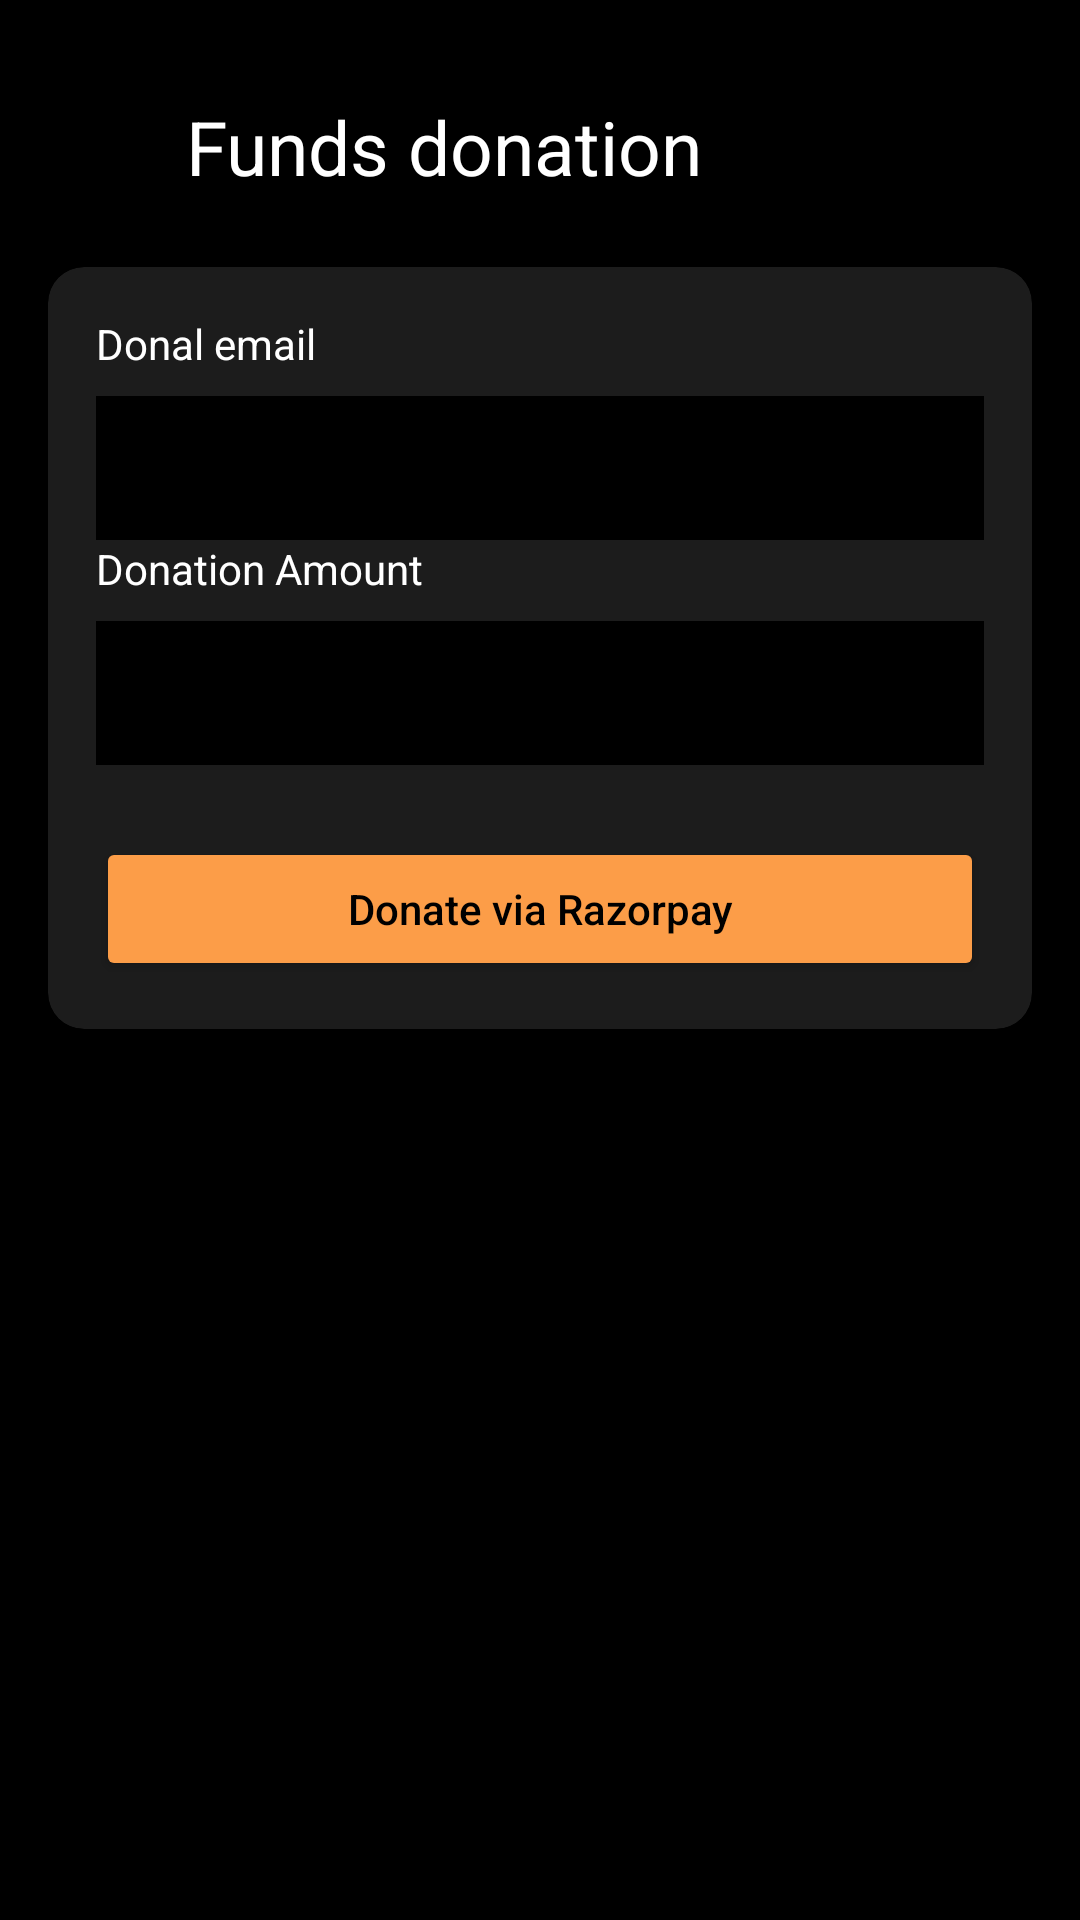

Here is an Android app screen rendered from its layout file. Give the layout XML and the strings, colors and styles it references.
<!-- AndroidManifest.xml: application theme Theme.Food4All -->
<!-- res/layout/activity_donate_funds.xml -->
<?xml version="1.0" encoding="utf-8"?>
<RelativeLayout xmlns:android="http://schemas.android.com/apk/res/android"
    xmlns:app="http://schemas.android.com/apk/res-auto"
    android:layout_width="match_parent"
    android:layout_height="match_parent"
    android:background="@color/black">

    <com.google.android.material.appbar.AppBarLayout
        android:id="@+id/appBarLayout"
        android:layout_width="match_parent"
        android:layout_height="40dp"
        android:layout_marginTop="25dp"
        android:background="@color/black"
        app:layout_constraintEnd_toEndOf="parent"
        app:layout_constraintStart_toStartOf="parent"
        app:layout_constraintTop_toTopOf="parent">

        <TextView
            android:layout_width="wrap_content"
            android:layout_height="wrap_content"
            android:layout_marginStart="62dp"
            android:layout_marginTop="7dp"
            android:text="Funds donation"
            android:textColor="@color/white"
            android:textSize="25sp" />

        <ImageView
            android:id="@+id/back"
            android:layout_width="28dp"
            android:layout_height="38dp"
            android:layout_marginLeft="15dp"
            android:layout_marginTop="-33dp"
            android:src="@drawable/back" />

    </com.google.android.material.appbar.AppBarLayout>





    <androidx.cardview.widget.CardView
        android:layout_width="match_parent"
        android:layout_height="wrap_content"
        android:layout_below="@id/appBarLayout"
        android:layout_marginHorizontal="16dp"
        android:layout_marginTop="24dp"
        app:cardBackgroundColor="#FF1C1C1C"
        app:cardCornerRadius="12dp"
        app:cardElevation="4dp">

        <LinearLayout
            android:layout_width="match_parent"
            android:layout_height="wrap_content"
            android:orientation="vertical"
            android:padding="16dp">

            <TextView
                android:id="@+id/emailID"
                android:layout_width="wrap_content"
                android:layout_height="wrap_content"
                android:text="Donal email"
                android:textColor="@color/white" />

            <EditText
                android:id="@+id/emailIdtxt"
                android:layout_width="match_parent"
                android:layout_height="48dp"
                android:enabled="false"
                android:layout_marginTop="8dp"
                android:background="@color/black"
                android:padding="12dp"
                android:textColor="@color/white"
                android:inputType="number" />

            <TextView
                android:id="@+id/amountLabel"
                android:layout_width="wrap_content"
                android:layout_height="wrap_content"
                android:text="Donation Amount"
                android:textColor="@color/white" />

            <EditText
                android:id="@+id/amountInput"
                android:layout_width="match_parent"
                android:layout_height="48dp"
                android:layout_marginTop="8dp"
                android:background="@color/black"
                android:padding="12dp"
                android:textColor="@color/white"
                android:inputType="number" />

            <Button
                android:id="@+id/btnRazorpay"
                android:layout_width="match_parent"
                android:layout_height="48dp"
                android:layout_marginTop="24dp"
                android:text="Donate via Razorpay"
                android:textAllCaps="false"
                android:backgroundTint="#FFFC9D48"
                android:textColor="@color/black" />
        </LinearLayout>
    </androidx.cardview.widget.CardView>
</RelativeLayout>
<!-- resources referenced by this layout -->
<resources>
  <color name="black">#FF000000</color>
  <color name="white">#FFFFFFFF</color>
  <style name="Theme.Food4All" parent="Base.Theme.Food4All" />
  <style name="Base.Theme.Food4All" parent="Theme.Material3.DayNight.NoActionBar">
          
          
      </style>
</resources>
